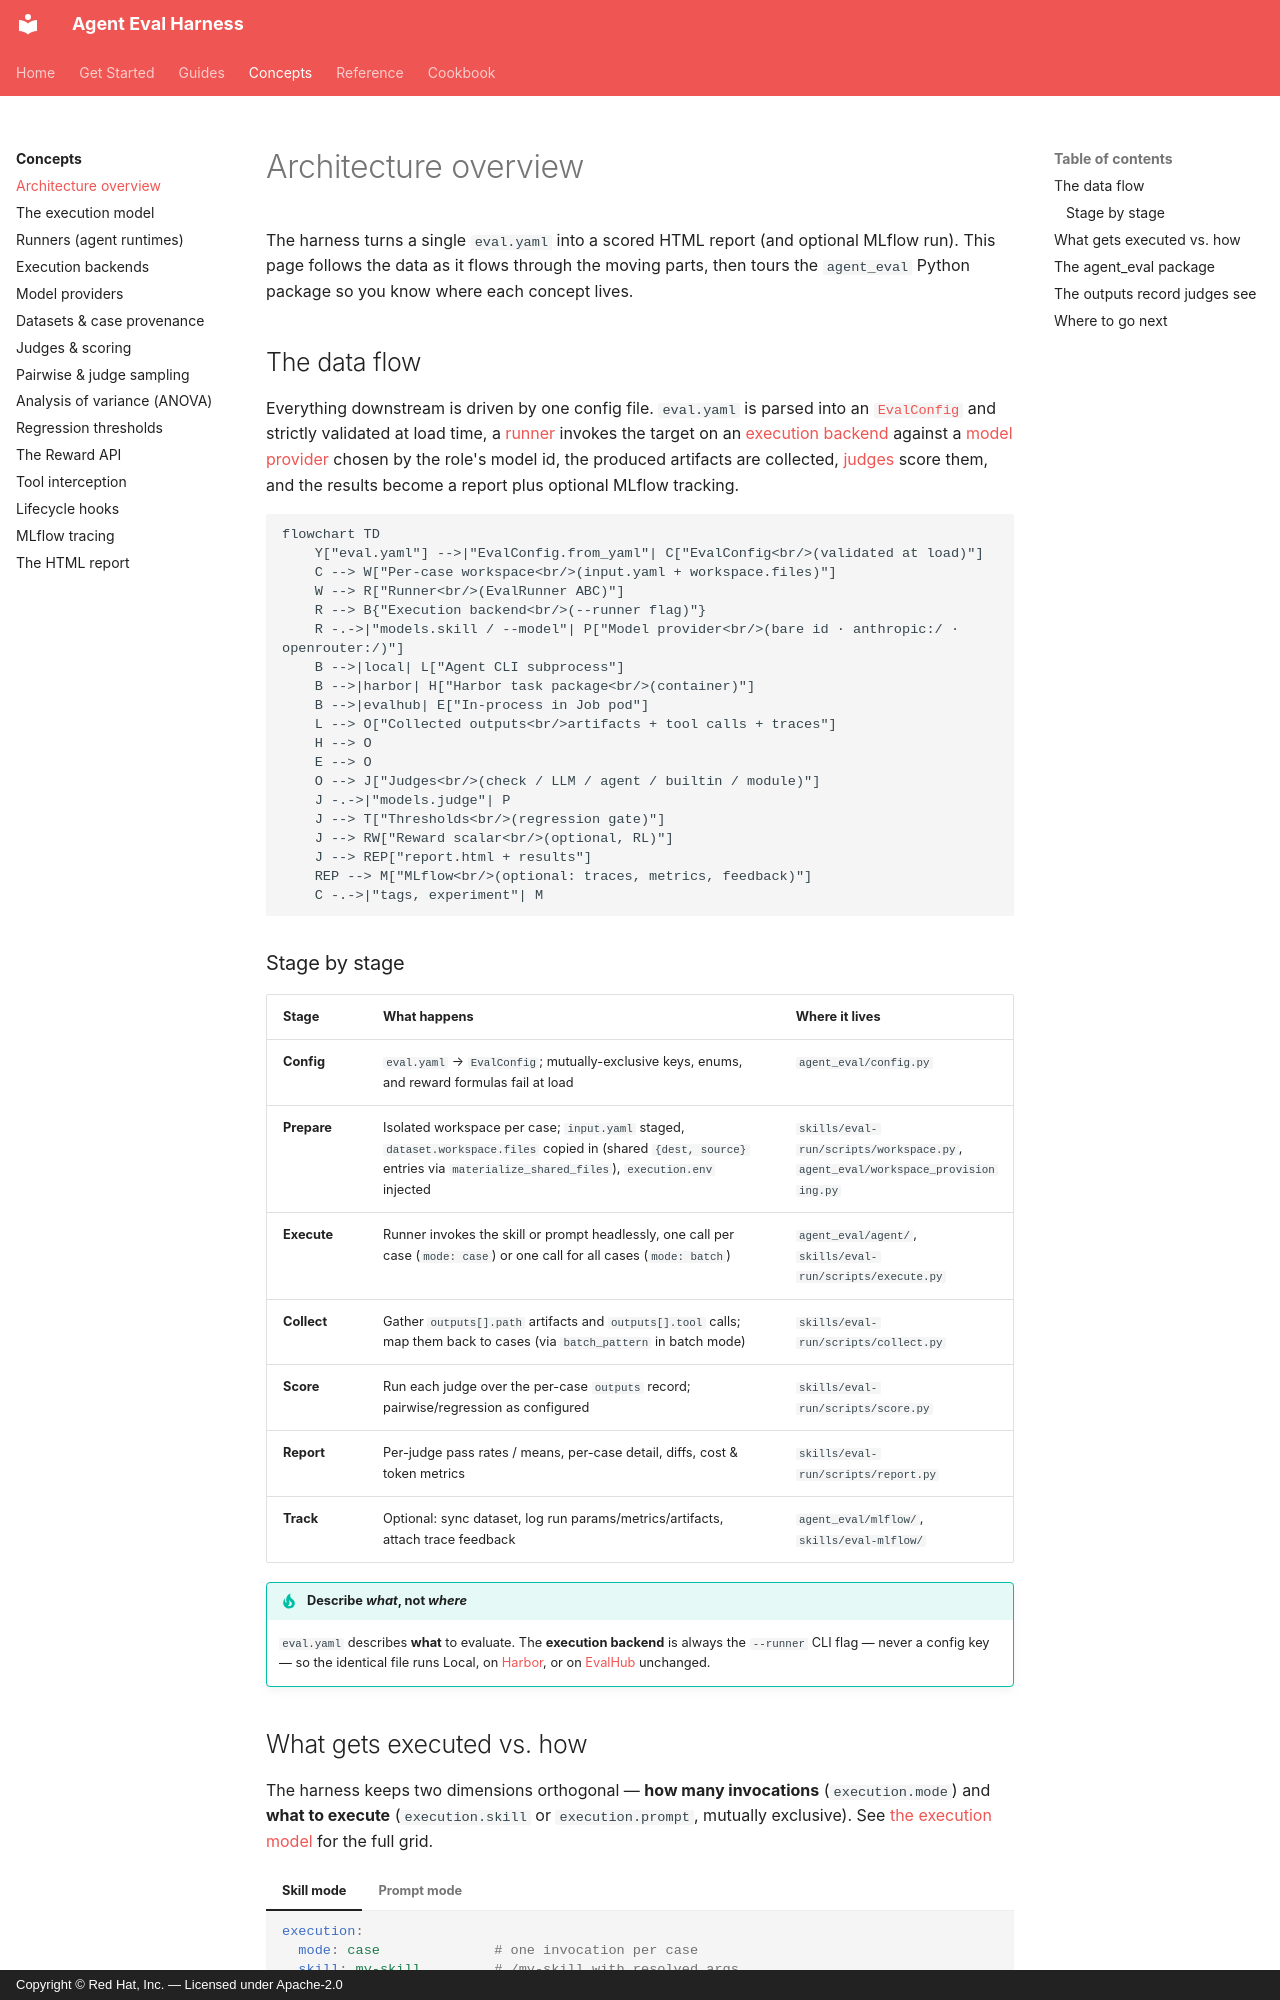

repository: opendatahub-io/agent-eval-harness · page: concepts/architecture/index.html · generator: mkdocs · copyright: Copyright © Red Hat, Inc. — Licensed under Apache-2.0

# Architecture overview

The harness turns a single `eval.yaml` into a scored HTML report (and optional
MLflow run). This page follows the data as it flows through the moving parts, then
tours the `agent_eval` Python package so you know where each concept lives.

## The data flow

Everything downstream is driven by one config file. `eval.yaml` is parsed into an
[`EvalConfig`](../reference/python-api.md) and strictly validated at load time, a
[runner](runners.md) invokes the target on an [execution backend](backends.md)
against a [model provider](providers.md) chosen by the role's model id,
the produced artifacts are collected, [judges](judges.md) score them, and the
results become a report plus optional MLflow tracking.

```mermaid
flowchart TD
    Y["eval.yaml"] -->|"EvalConfig.from_yaml"| C["EvalConfig<br/>(validated at load)"]
    C --> W["Per-case workspace<br/>(input.yaml + workspace.files)"]
    W --> R["Runner<br/>(EvalRunner ABC)"]
    R --> B{"Execution backend<br/>(--runner flag)"}
    R -.->|"models.skill / --model"| P["Model provider<br/>(bare id · anthropic:/ · openrouter:/)"]
    B -->|local| L["Agent CLI subprocess"]
    B -->|harbor| H["Harbor task package<br/>(container)"]
    B -->|evalhub| E["In-process in Job pod"]
    L --> O["Collected outputs<br/>artifacts + tool calls + traces"]
    H --> O
    E --> O
    O --> J["Judges<br/>(check / LLM / agent / builtin / module)"]
    J -.->|"models.judge"| P
    J --> T["Thresholds<br/>(regression gate)"]
    J --> RW["Reward scalar<br/>(optional, RL)"]
    J --> REP["report.html + results"]
    REP --> M["MLflow<br/>(optional: traces, metrics, feedback)"]
    C -.->|"tags, experiment"| M
```

### Stage by stage

| Stage | What happens | Where it lives |
| --- | --- | --- |
| **Config** | `eval.yaml` → `EvalConfig`; mutually-exclusive keys, enums, and reward formulas fail at load | `agent_eval/config.py` |
| **Prepare** | Isolated workspace per case; `input.yaml` staged, `dataset.workspace.files` copied in (shared `{dest, source}` entries via `materialize_shared_files`), `execution.env` injected | `skills/eval-run/scripts/workspace.py`, `agent_eval/workspace_provisioning.py` |
| **Execute** | Runner invokes the skill or prompt headlessly, one call per case (`mode: case`) or one call for all cases (`mode: batch`) | `agent_eval/agent/`, `skills/eval-run/scripts/execute.py` |
| **Collect** | Gather `outputs[].path` artifacts and `outputs[].tool` calls; map them back to cases (via `batch_pattern` in batch mode) | `skills/eval-run/scripts/collect.py` |
| **Score** | Run each judge over the per-case `outputs` record; pairwise/regression as configured | `skills/eval-run/scripts/score.py` |
| **Report** | Per-judge pass rates / means, per-case detail, diffs, cost & token metrics | `skills/eval-run/scripts/report.py` |
| **Track** | Optional: sync dataset, log run params/metrics/artifacts, attach trace feedback | `agent_eval/mlflow/`, `skills/eval-mlflow/` |

!!! tip "Describe *what*, not *where*"
    `eval.yaml` describes **what** to evaluate. The **execution backend** is always
    the `--runner` CLI flag — never a config key — so the identical file runs Local,
    on [Harbor](backends.md), or on [EvalHub](../guides/evalhub.md) unchanged.
